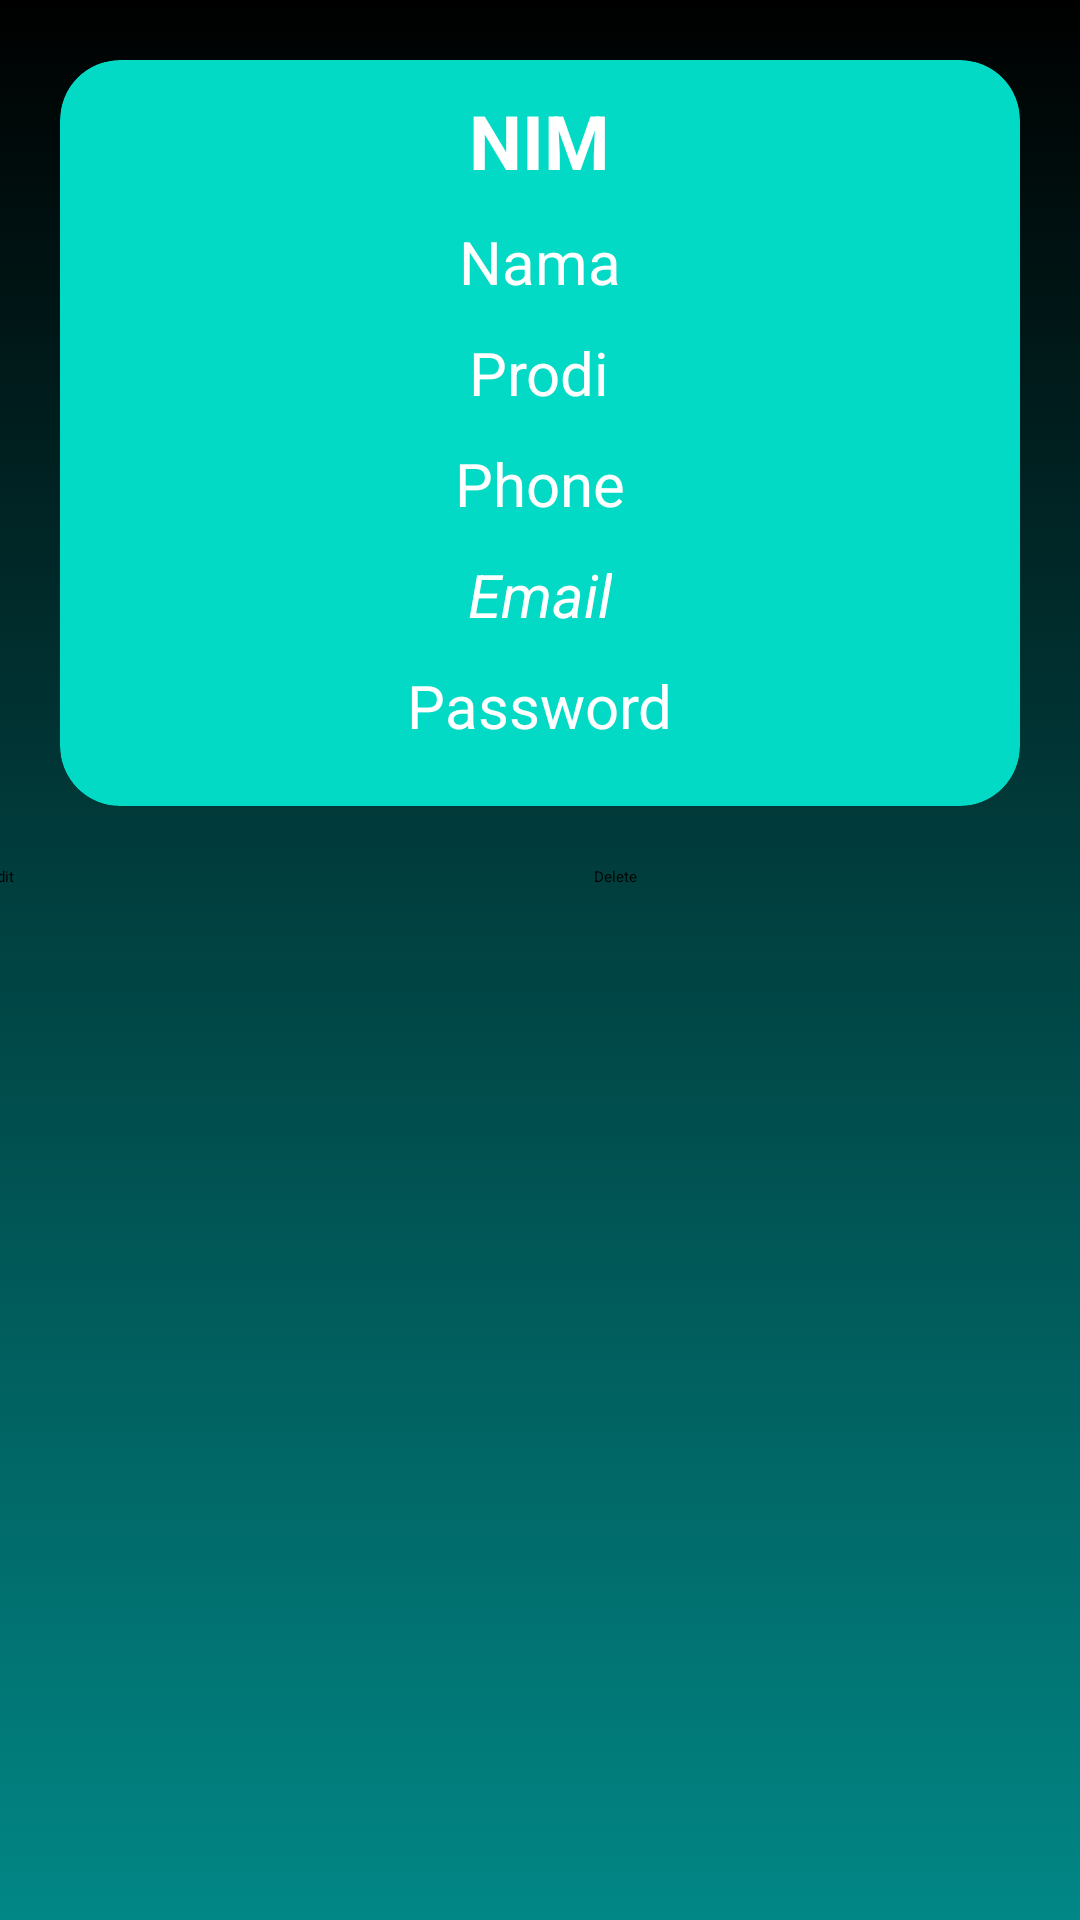

Here is an Android app screen rendered from its layout file. Give the layout XML and the strings, colors and styles it references.
<!-- AndroidManifest.xml: application theme Theme.MyApplication -->
<!-- res/layout/activity_edit.xml -->
<?xml version="1.0" encoding="utf-8"?>
<androidx.constraintlayout.widget.ConstraintLayout xmlns:android="http://schemas.android.com/apk/res/android"
    xmlns:app="http://schemas.android.com/apk/res-auto"
    xmlns:tools="http://schemas.android.com/tools"
    android:layout_width="match_parent"
    android:layout_height="match_parent"
    tools:context=".activity.Edit"
    android:background="@drawable/gradient">

    <androidx.cardview.widget.CardView
        android:id="@+id/cardView"
        android:layout_width="match_parent"
        android:layout_height="wrap_content"
        android:layout_margin="20dp"
        android:backgroundTint="@color/teal_200"
        app:cardCornerRadius="20dp"
        app:layout_constraintBottom_toBottomOf="parent"
        app:layout_constraintEnd_toEndOf="parent"
        app:layout_constraintStart_toStartOf="parent"
        app:layout_constraintTop_toBottomOf="parent"
        app:layout_constraintTop_toTopOf="parent"
        app:layout_constraintVertical_bias="0">

        <LinearLayout
            android:layout_width="match_parent"
            android:layout_height="wrap_content"
            android:orientation="vertical"
            android:layout_margin="10dp"
            android:gravity="center">
            <TextView
                android:id="@+id/tvNim"
                android:layout_width="wrap_content"
                android:layout_height="wrap_content"
                android:text="NIM"
                android:textStyle="bold"
                android:textColor="@color/white"
                android:textSize="25dp"/>

            <TextView
                android:id="@+id/tvFn"
                android:layout_width="wrap_content"
                android:layout_height="wrap_content"
                android:text="Nama"
                android:textColor="@color/white"
                android:textSize="20dp"
                android:layout_marginTop="10dp"/>

            <TextView
                android:id="@+id/tvProdi"
                android:layout_width="wrap_content"
                android:layout_height="wrap_content"
                android:text="Prodi"
                android:textColor="@color/white"
                android:textSize="20dp"
                android:layout_marginTop="10dp"/>

            <TextView
                android:id="@+id/tvPhone"
                android:layout_width="wrap_content"
                android:layout_height="wrap_content"
                android:text="Phone"
                android:textColor="@color/white"
                android:textSize="20dp"
                android:layout_marginTop="10dp"/>

            <TextView
                android:id="@+id/tvEmail"
                android:layout_width="wrap_content"
                android:layout_height="wrap_content"
                android:text="Email"
                android:textSize="20dp"
                android:textColor="@color/white"
                android:textStyle="italic"
                android:layout_marginTop="10dp"/>

            <TextView
                android:id="@+id/tvPassword"
                android:layout_width="wrap_content"
                android:layout_height="wrap_content"
                android:layout_marginVertical="10dp"
                android:text="Password"
                android:textColor="@color/white"
                android:textSize="20dp" />

        </LinearLayout>
    </androidx.cardview.widget.CardView>

    <LinearLayout
        android:layout_width="match_parent"
        android:layout_height="wrap_content"
        android:gravity="center"
        android:orientation="horizontal"
        app:layout_constraintBottom_toBottomOf="parent"
        app:layout_constraintEnd_toEndOf="parent"
        app:layout_constraintStart_toStartOf="parent"
        app:layout_constraintTop_toBottomOf="@+id/cardView"
        app:layout_constraintVertical_bias="0">

        <Button
            android:id="@+id/btnEdit"
            android:layout_width="162dp"
            android:layout_height="wrap_content"
            android:layout_marginHorizontal="20dp"
            android:layout_marginVertical="20dp"
            android:text="Edit" />

        <Button
            android:id="@+id/btnDelete"
            android:layout_width="166dp"
            android:layout_height="wrap_content"
            android:layout_marginHorizontal="20dp"
            android:layout_marginVertical="20dp"
            android:text="Delete" />
    </LinearLayout>



</androidx.constraintlayout.widget.ConstraintLayout>
<!-- resources referenced by this layout -->
<resources>
  <!-- drawable gradient (drawable) -->
  <?xml version="1.0" encoding="utf-8"?>
  <selector xmlns:android="http://schemas.android.com/apk/res/android">
      <item>
          <shape>
              <gradient android:startColor="@color/teal_700"
                  android:endColor="@color/black"
                  android:angle="90"/>
          </shape>
      </item>
  </selector>
  <style name="Theme.MyApplication" parent="Theme.MaterialComponents.DayNight.NoActionBar">
          
          <item name="colorPrimary">@color/teal_200</item>
          <item name="colorPrimaryVariant">@color/teal_700</item>
          <item name="colorOnPrimary">@color/black</item>
          
          <item name="colorSecondary">@color/teal_200</item>
          <item name="colorSecondaryVariant">@color/teal_200</item>
          <item name="colorOnSecondary">@color/black</item>
          
          <item name="android:statusBarColor" tools:targetApi="l">?attr/colorPrimaryVariant</item>
          
      </style>
  <!-- not gathered from this repository: default colours our renderer supplied (Android Studio template values) -->
  <color name="teal_200">#FF03DAC5</color>
  <color name="teal_700">#FF018786</color>
  <color name="black">#FF000000</color>
  <color name="white">#FFFFFFFF</color>
</resources>
